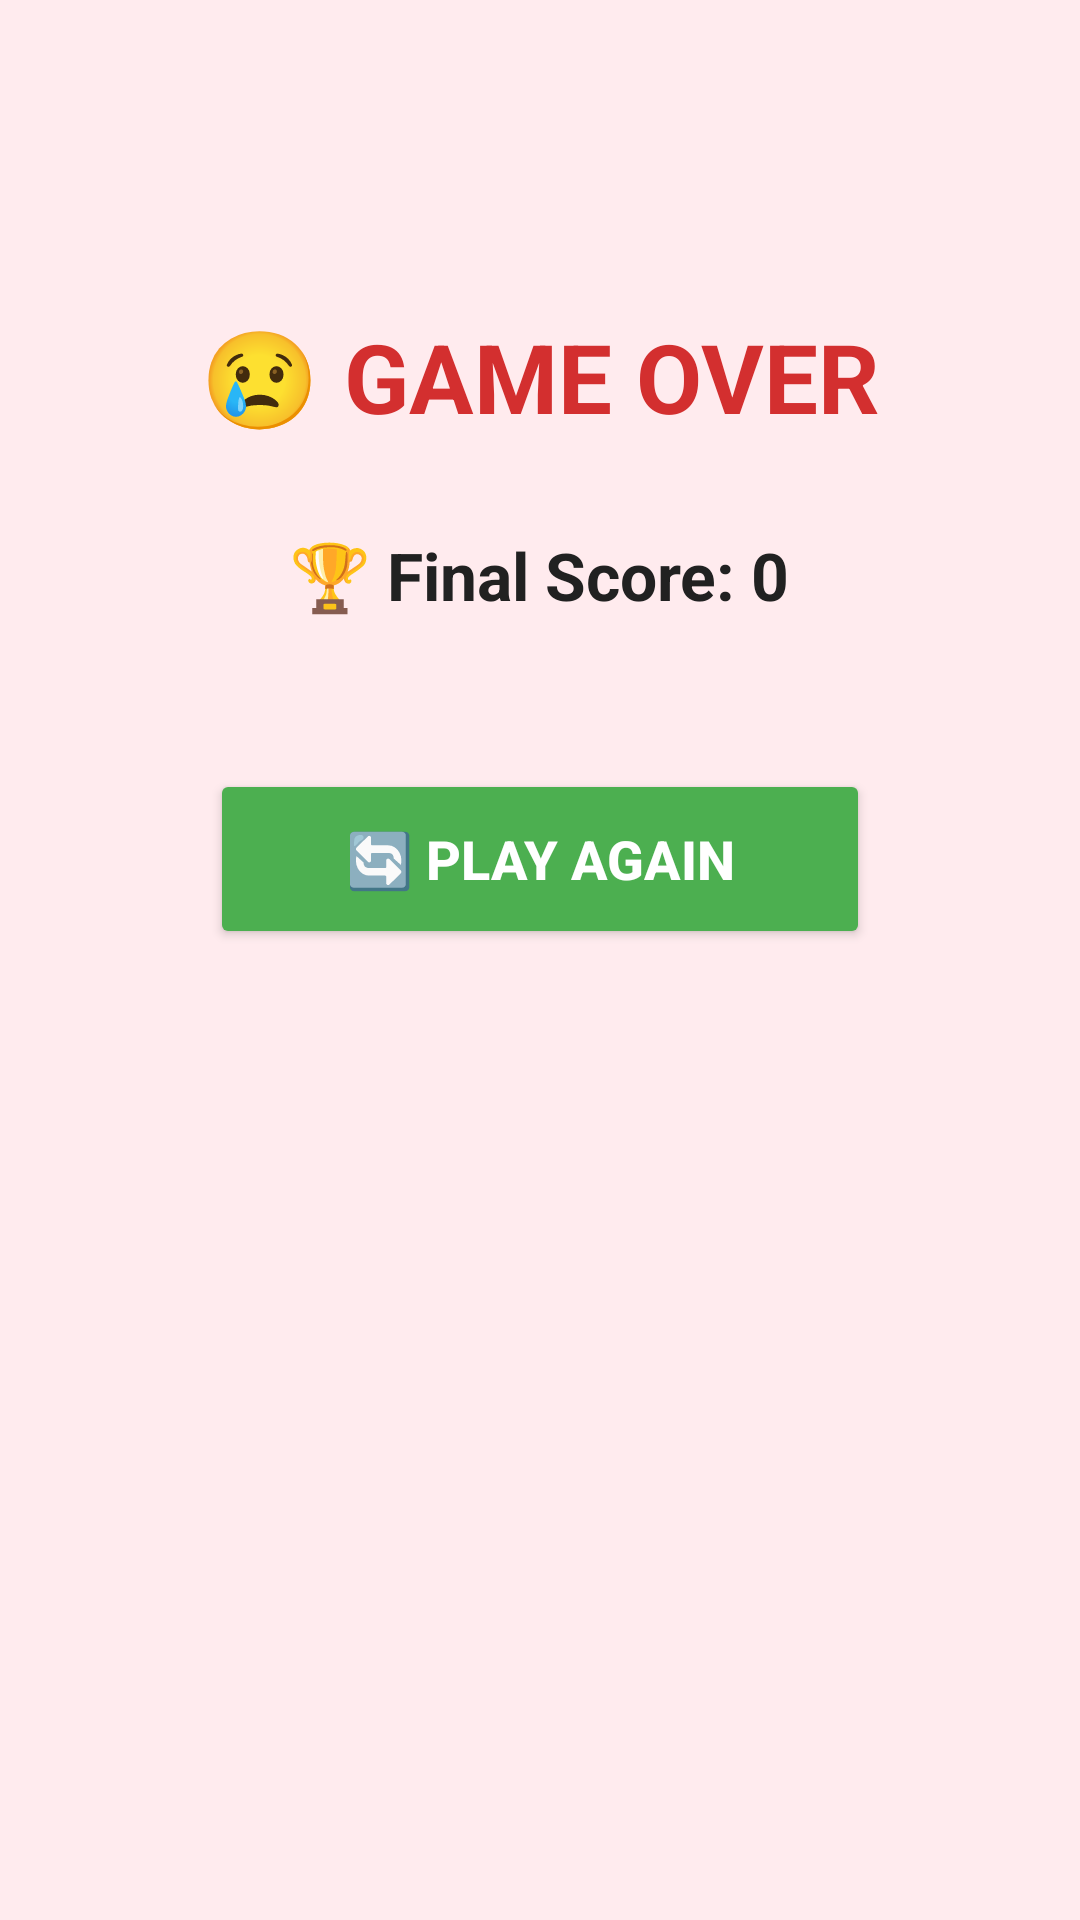

The Android layout XML behind this screen, and the referenced resources:
<!-- AndroidManifest.xml: application theme Theme.WordQuest -->
<!-- res/layout/activity_game_over.xml -->
<?xml version="1.0" encoding="utf-8"?>
<RelativeLayout xmlns:android="http://schemas.android.com/apk/res/android"
    android:layout_width="match_parent"
    android:layout_height="match_parent"
    android:background="#FFEBEE"
    android:padding="24dp">

    <TextView
        android:id="@+id/tvGameOver"
        android:layout_width="wrap_content"
        android:layout_height="wrap_content"
        android:layout_centerHorizontal="true"
        android:layout_marginTop="80dp"
        android:text="😢 GAME OVER"
        android:textColor="#D32F2F"
        android:textSize="32sp"
        android:textStyle="bold" />

    <TextView
        android:id="@+id/tvFinalScore"
        android:layout_width="wrap_content"
        android:layout_height="wrap_content"
        android:layout_below="@id/tvGameOver"
        android:layout_centerHorizontal="true"
        android:layout_marginTop="30dp"
        android:text="🏆 Final Score: 0"
        android:textColor="#212121"
        android:textSize="22sp"
        android:textStyle="bold"
        android:gravity="center" />

    <Button
        android:id="@+id/btnRestart"
        android:layout_width="220dp"
        android:layout_height="60dp"
        android:layout_below="@id/tvFinalScore"
        android:layout_centerHorizontal="true"
        android:layout_marginTop="50dp"
        android:backgroundTint="#4CAF50"
        android:text="🔄 PLAY AGAIN"
        android:textColor="#FFFFFF"
        android:textSize="18sp"
        android:textStyle="bold" />

</RelativeLayout>
<!-- resources referenced by this layout -->
<resources>
  <style name="Theme.WordQuest" parent="Base.Theme.WordQuest" />
  <style name="Base.Theme.WordQuest" parent="Theme.Material3.DayNight.NoActionBar">
          
          
      </style>
</resources>
